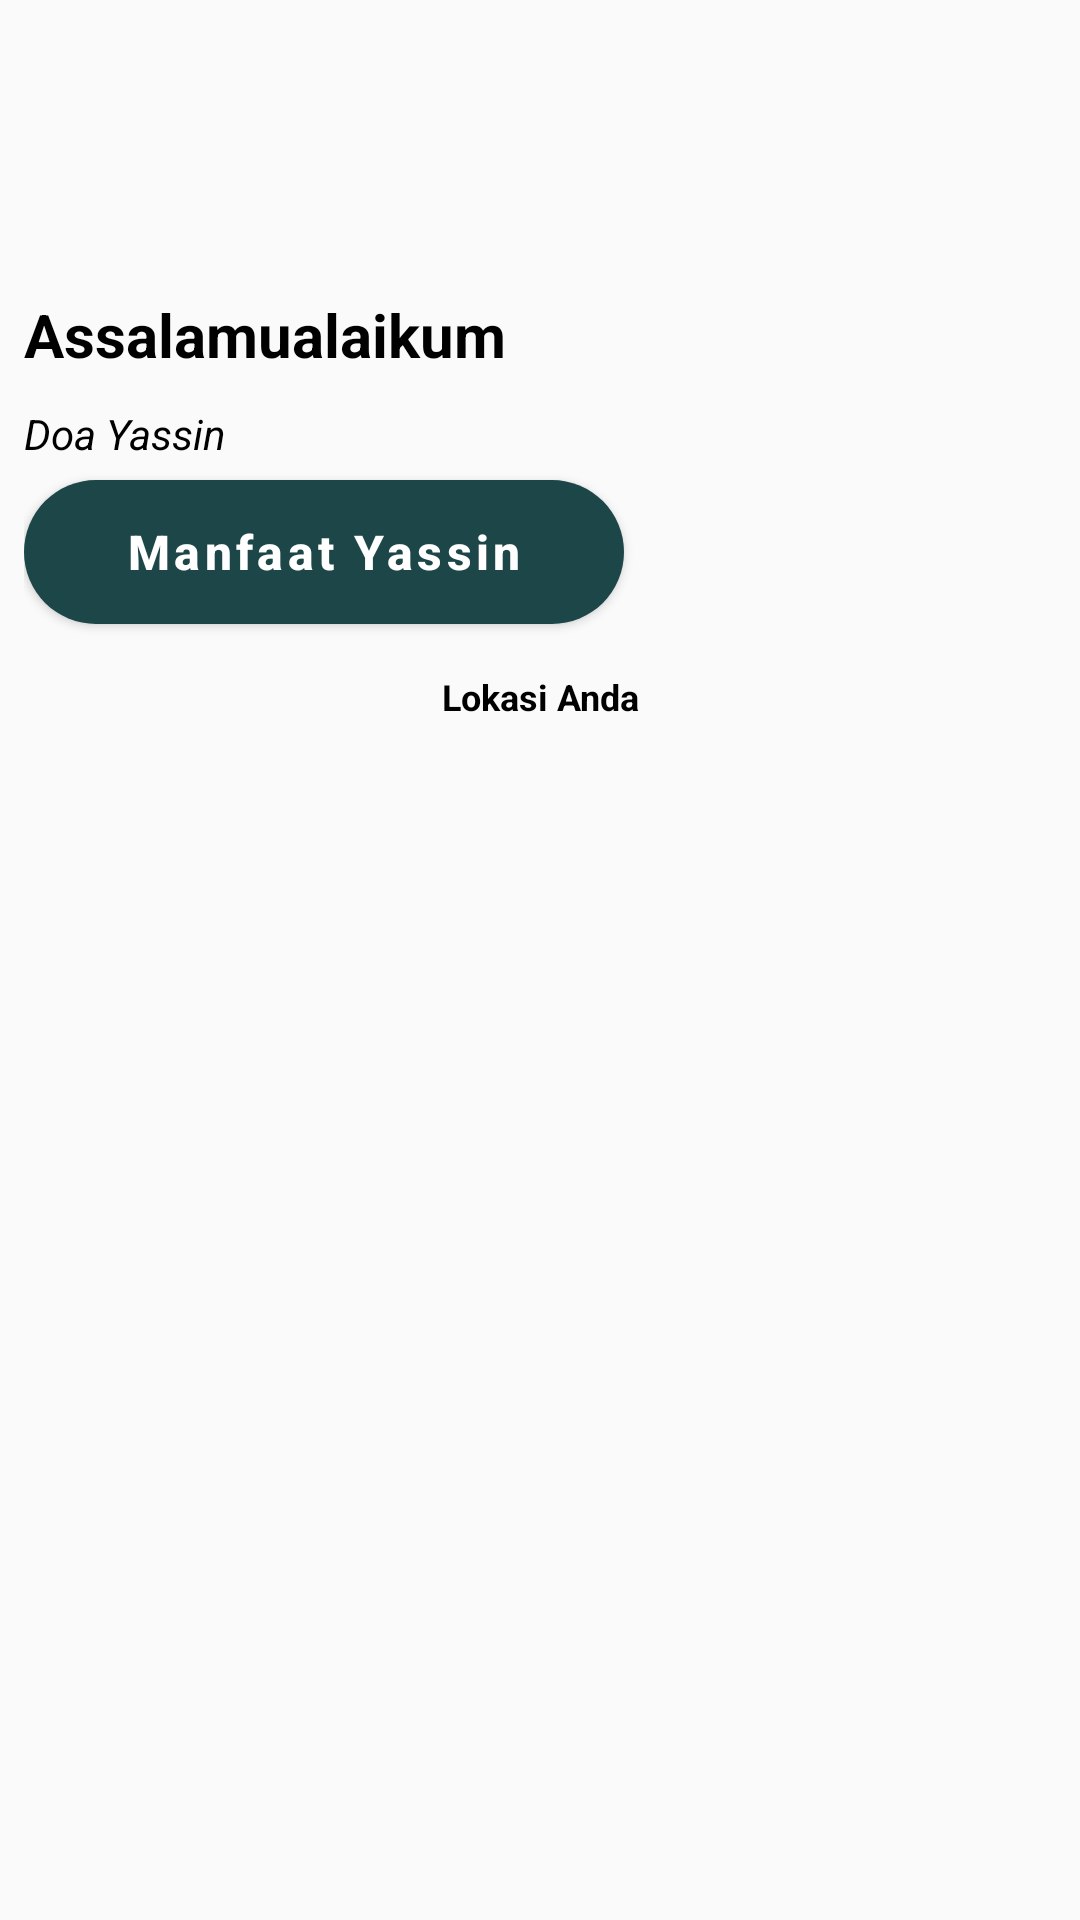

The Android layout XML behind this screen, and the referenced resources:
<!-- AndroidManifest.xml: application theme Theme.YassinAppKotlin -->
<!-- res/layout/toolbar.xml -->
<?xml version="1.0" encoding="utf-8"?>
<FrameLayout xmlns:android="http://schemas.android.com/apk/res/android"
    android:layout_width="match_parent"
    android:layout_height="wrap_content"
    xmlns:app="http://schemas.android.com/apk/res-auto">
    
    <RelativeLayout
        android:layout_width="match_parent"
        android:layout_height="wrap_content"
        android:layout_margin="8dp"
        android:orientation="horizontal">

        <RelativeLayout
            android:id="@+id/imgProfile"
            android:layout_width="match_parent"
            android:layout_height="wrap_content"
            android:layout_marginStart="18dp">
            
            <ImageView
                android:layout_width="90dp"
                android:layout_height="90dp"
                android:layout_centerVertical="true"
                android:src="@drawable/prayer"/>
            
        </RelativeLayout>
        
        <LinearLayout
            android:layout_width="match_parent"
            android:layout_height="wrap_content"
            android:layout_below="@id/imgProfile"
            android:orientation="vertical">

            <TextView
                android:layout_width="wrap_content"
                android:layout_height="wrap_content"
                android:text="Assalamualaikum"
                android:textColor="@color/black"
                android:textSize="20sp"
                android:fontFamily="sans-serif"
                android:textStyle="bold"/>
            
            <TextView
                android:layout_width="wrap_content"
                android:layout_height="wrap_content"
                android:layout_marginTop="10dp"
                android:text="Doa Yassin"
                android:textColor="@color/black"
                android:textSize="14sp"
                android:textStyle="italic"
                android:fontFamily="sans-serif"/>

            <com.google.android.material.button.MaterialButton
                android:id="@+id/btnCheckout"
                android:layout_width="200dp"
                android:layout_height="60dp"
                android:text="Manfaat Yassin"
                android:textAllCaps="false"
                android:textColor="@color/white"
                android:textSize="16sp"
                android:textStyle="bold"
                android:theme="@style/Theme.MaterialComponents"
                app:backgroundTint="@color/colorPrimaryDark"
                app:cornerRadius="50dp"
                app:elevation="5dp"
                app:rippleColor="@color/colorPrimaryDark"/>

            <TextView
                android:id="@+id/tvCurrentLocation"
                android:layout_width="wrap_content"
                android:layout_height="wrap_content"
                android:layout_gravity="center"
                android:layout_marginStart="10dp"
                android:layout_marginTop="10dp"
                android:layout_marginEnd="10dp"
                android:ellipsize="marquee"
                android:fontFamily="sans-serif"
                android:gravity="end"
                android:marqueeRepeatLimit="marquee_forever"
                android:singleLine="true"
                android:text="Lokasi Anda"
                android:drawableLeft="@drawable/ic_location"
                android:textColor="@color/black"
                android:textSize="12sp"
                android:textStyle="bold" />

        </LinearLayout>

    </RelativeLayout>

</FrameLayout>
<!-- resources referenced by this layout -->
<resources>
  <color name="black">#FF000000</color>
  <color name="colorPrimaryDark">#1C4648</color>
  <color name="white">#FFFFFFFF</color>
  <style name="Theme.YassinAppKotlin" parent="Theme.AppCompat.Light.NoActionBar">
          
          <item name="colorPrimary">@color/purple_500</item>
          <item name="colorPrimaryVariant">@color/purple_700</item>
          <item name="colorOnPrimary">@color/white</item>
          
          <item name="colorSecondary">@color/teal_200</item>
          <item name="colorSecondaryVariant">@color/teal_700</item>
          <item name="colorOnSecondary">@color/black</item>
          
          <item name="android:statusBarColor" tools:targetApi="l">?attr/colorPrimaryVariant</item>
          
      </style>
  <color name="purple_500">#FF6200EE</color>
  <color name="purple_700">#FF3700B3</color>
  <color name="teal_200">#FF03DAC5</color>
  <color name="teal_700">#FF018786</color>
</resources>
